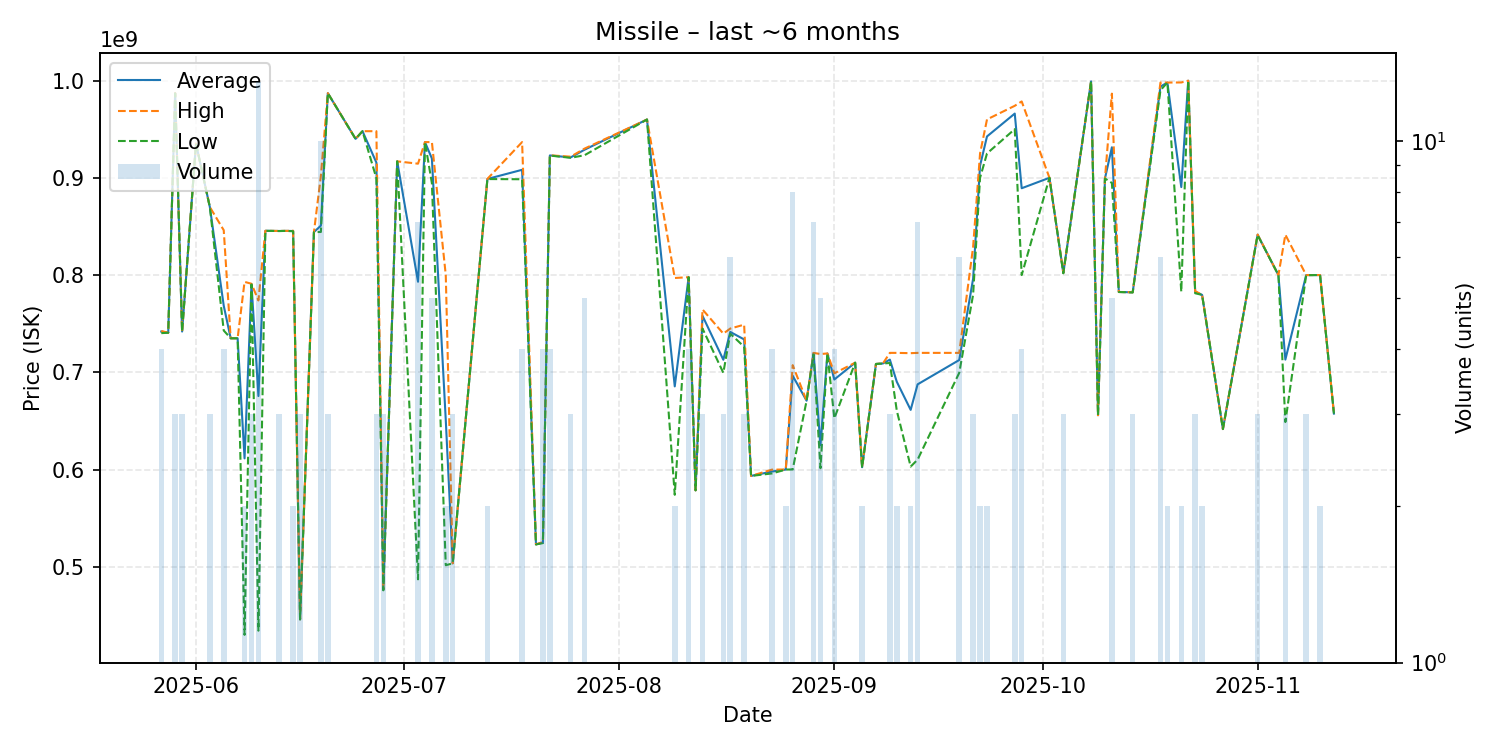

The data file committed next to this chart (first rows):
date, average, highest, lowest, order_count, volume
2025-05-27, 741925000, 742500000, 740300000, 4, 4
2025-05-28, 740700000, 740700000, 740700000, 1, 1
2025-05-29, 987033333, 987150000, 986800000, 3, 3
2025-05-30, 741933333, 742100000, 741850000, 3, 3
2025-06-01, 935200000, 935200000, 935200000, 1, 1
2025-06-03, 869866667, 869900000, 869800000, 3, 3
2025-06-05, 768475000, 846100000, 743000000, 4, 4
2025-06-06, 735000000, 735000000, 735000000, 1, 1
2025-06-07, 735000000, 735000000, 735000000, 1, 1
2025-06-08, 611550000, 793000000, 430100000, 2, 2
2025-06-09, 790700000, 791050000, 790350000, 3, 3
2025-06-10, 675638462, 773900000, 434400000, 13, 13
2025-06-11, 845500000, 845500000, 845500000, 1, 1
2025-06-13, 845300000, 845350000, 845250000, 3, 3
2025-06-14, 845400000, 845400000, 845400000, 1, 1
2025-06-15, 845300000, 845600000, 845000000, 2, 2
2025-06-16, 446033333, 446100000, 446000000, 2, 3
2025-06-18, 844200000, 844200000, 844200000, 1, 1
2025-06-19, 850810000, 902000000, 844300000, 8, 10
2025-06-20, 987000000, 987000000, 987000000, 2, 3
2025-06-24, 940000000, 940000000, 940000000, 1, 1
2025-06-25, 947900000, 947900000, 947900000, 1, 1
2025-06-27, 915633333, 947900000, 899500000, 3, 3
2025-06-28, 476566667, 476900000, 475900000, 3, 3
2025-06-30, 916900000, 916900000, 916900000, 1, 1
2025-07-03, 793128571, 914500000, 487200000, 7, 7
2025-07-04, 936700000, 936700000, 936700000, 1, 1
2025-07-05, 919840000, 936700000, 894450000, 5, 5
2025-07-07, 650800000, 799900000, 501700000, 2, 2
2025-07-08, 503666667, 503700000, 503600000, 2, 3
2025-07-13, 898800000, 898900000, 898700000, 2, 2
2025-07-18, 908200000, 936700000, 898500000, 4, 4
2025-07-20, 523100000, 523100000, 523100000, 1, 1
2025-07-21, 525000000, 525550000, 524450000, 4, 4
2025-07-22, 922975000, 923100000, 922850000, 4, 4
2025-07-25, 920933333, 921700000, 920550000, 3, 3
2025-07-27, 928860000, 930000000, 923200000, 5, 5
2025-08-05, 959900000, 959900000, 959900000, 1, 1
2025-08-09, 685550000, 797000000, 574100000, 2, 2
2025-08-11, 797800000, 797800000, 797800000, 1, 4
2025-08-12, 578700000, 578700000, 578700000, 1, 1
2025-08-13, 758066667, 764600000, 745000000, 3, 3
2025-08-16, 712933333, 739800000, 699500000, 3, 3
2025-08-17, 741533333, 745000000, 739750000, 5, 6
2025-08-19, 733833333, 749000000, 726250000, 3, 3
2025-08-20, 593500000, 593500000, 593500000, 1, 1
2025-08-23, 598000000, 599950000, 596050000, 4, 4
2025-08-25, 600050000, 600100000, 600000000, 2, 2
2025-08-26, 696437500, 707400000, 600200000, 8, 8
2025-08-28, 670800000, 670800000, 670800000, 1, 1
2025-08-29, 719771429, 720000000, 718400000, 3, 7
2025-08-30, 625000000, 718800000, 601450000, 5, 5
2025-08-31, 719400000, 719400000, 719400000, 1, 1
2025-09-01, 692650000, 699000000, 652700000, 4, 4
2025-09-04, 709900000, 709900000, 709900000, 1, 1
2025-09-05, 602450000, 602700000, 602200000, 2, 2
2025-09-07, 708600000, 708600000, 708600000, 1, 1
2025-09-08, 709100000, 709100000, 709100000, 1, 1
2025-09-09, 713066667, 720000000, 709600000, 3, 3
2025-09-10, 690300000, 720000000, 660600000, 2, 2
... 29 more rows
